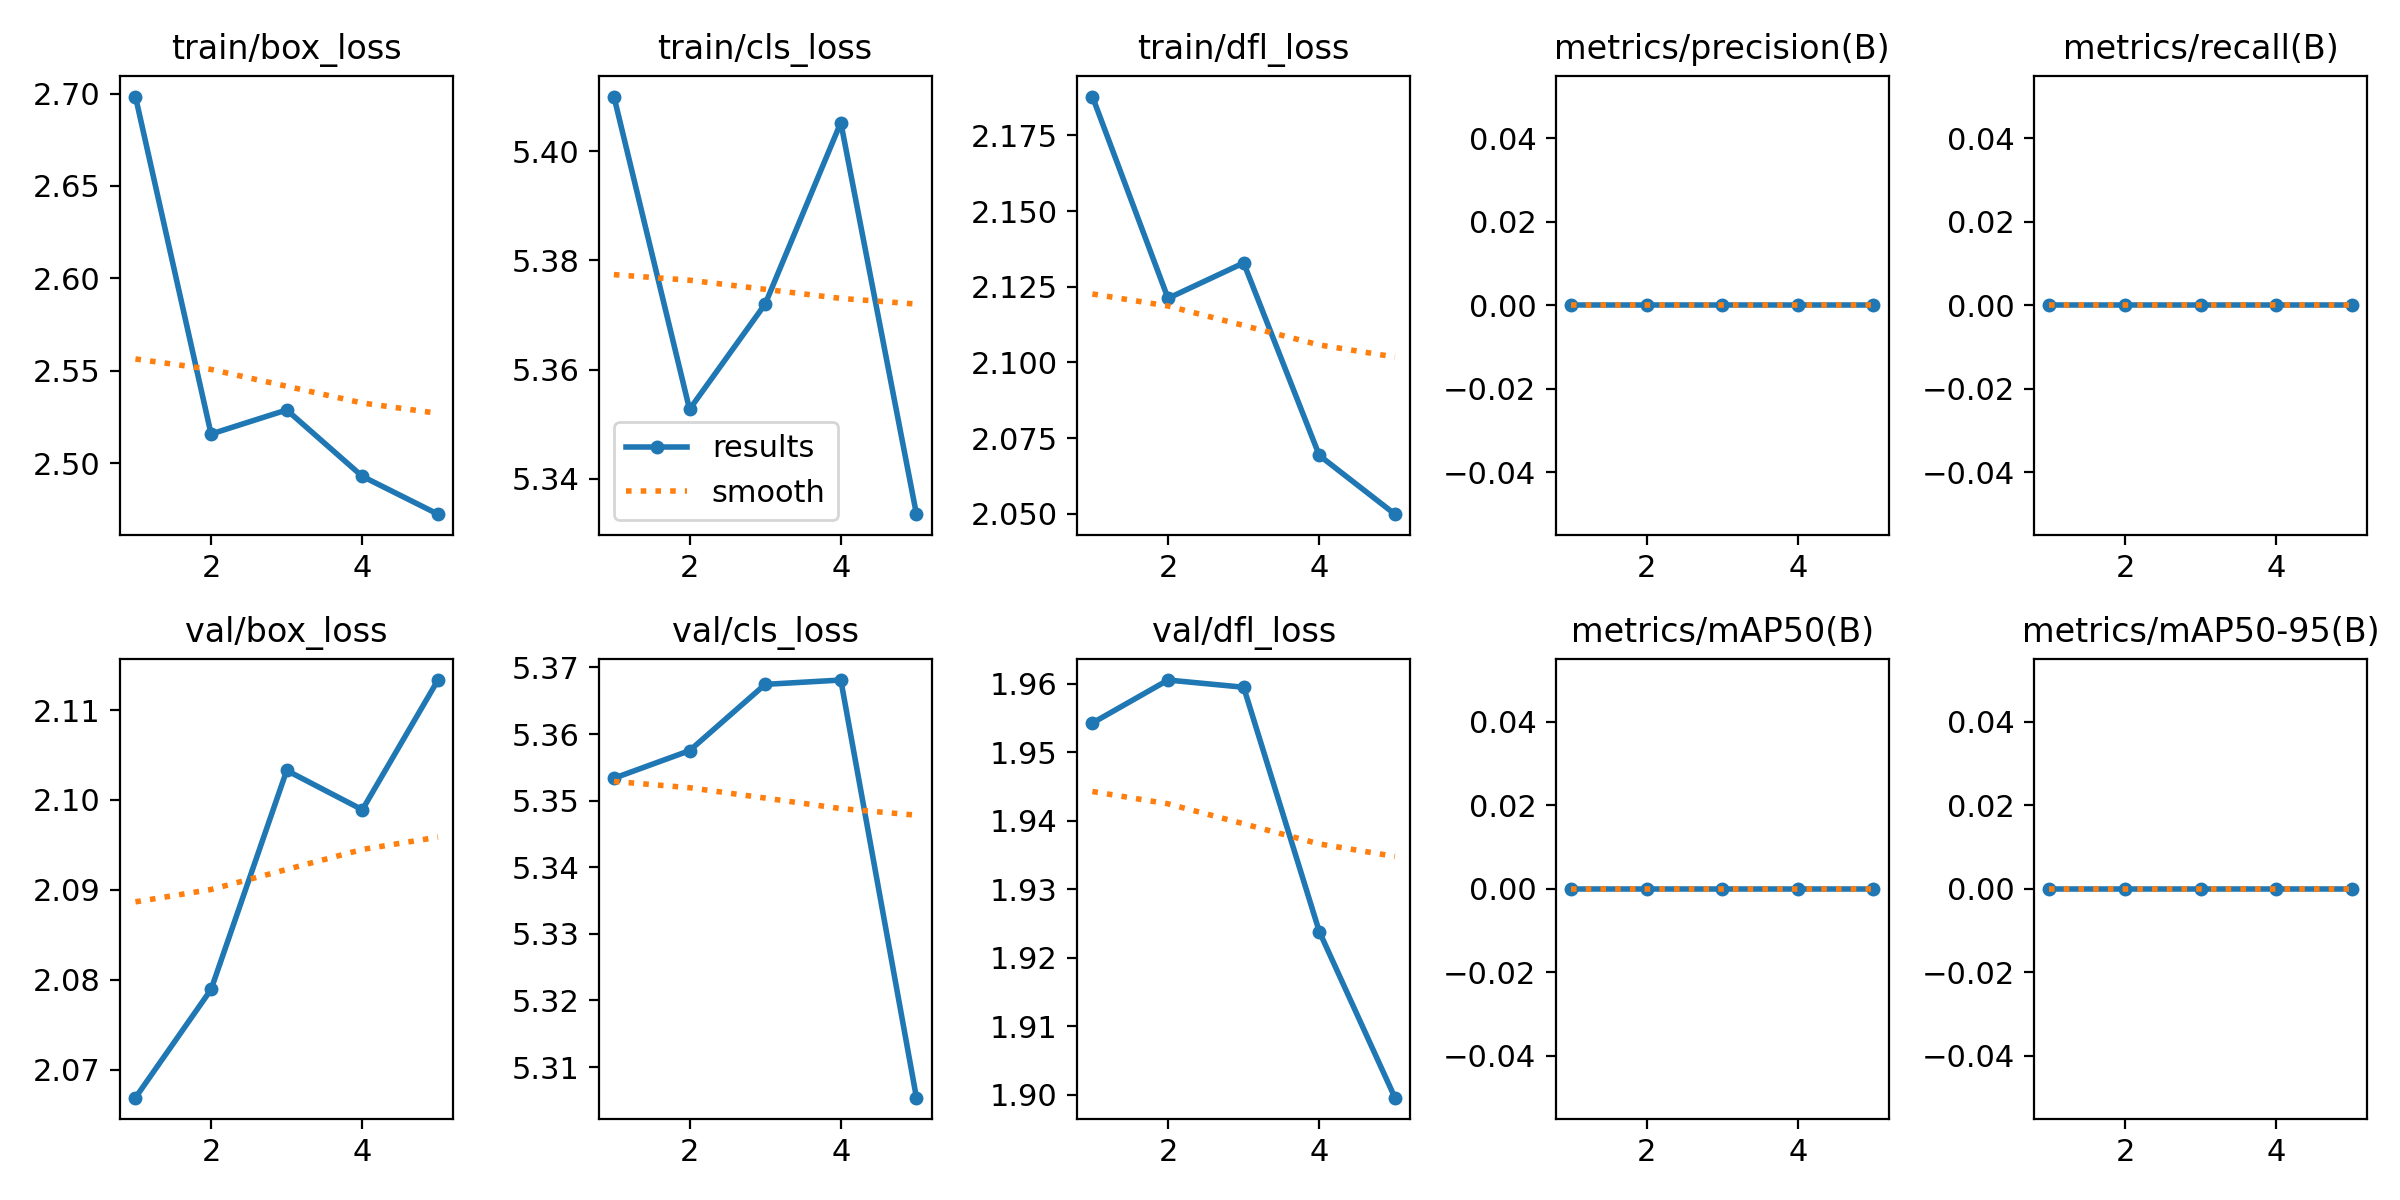

Values plotted in this chart, from the file beside it:
epoch, time, train/box_loss, train/cls_loss, train/dfl_loss, metrics/precision(B), metrics/recall(B), metrics/mAP50(B), metrics/mAP50-95(B), val/box_loss, val/cls_loss, val/dfl_loss, lr/pg0, lr/pg1, lr/pg2
1, 11.84, 2.698, 5.41, 2.188, 0, 0, 0, 0, 2.067, 5.353, 1.954, 5.328e-05, 5.328e-05, 5.328e-05
2, 23.45, 2.516, 5.353, 2.121, 0, 0, 0, 0, 2.079, 5.358, 1.961, 8.72416e-05, 8.72416e-05, 8.72416e-05
3, 35.24, 2.529, 5.372, 2.133, 0, 0, 0, 0, 2.103, 5.367, 1.959, 9.92251e-05, 9.92251e-05, 9.92251e-05
4, 46.94, 2.493, 5.405, 2.069, 0, 0, 0, 0, 2.099, 5.368, 1.924, 8.92307e-05, 8.92307e-05, 8.92307e-05
5, 70.49, 2.473, 5.334, 2.05, 0, 0, 0, 0, 2.113, 5.305, 1.9, 4.6176e-05, 4.6176e-05, 4.6176e-05
